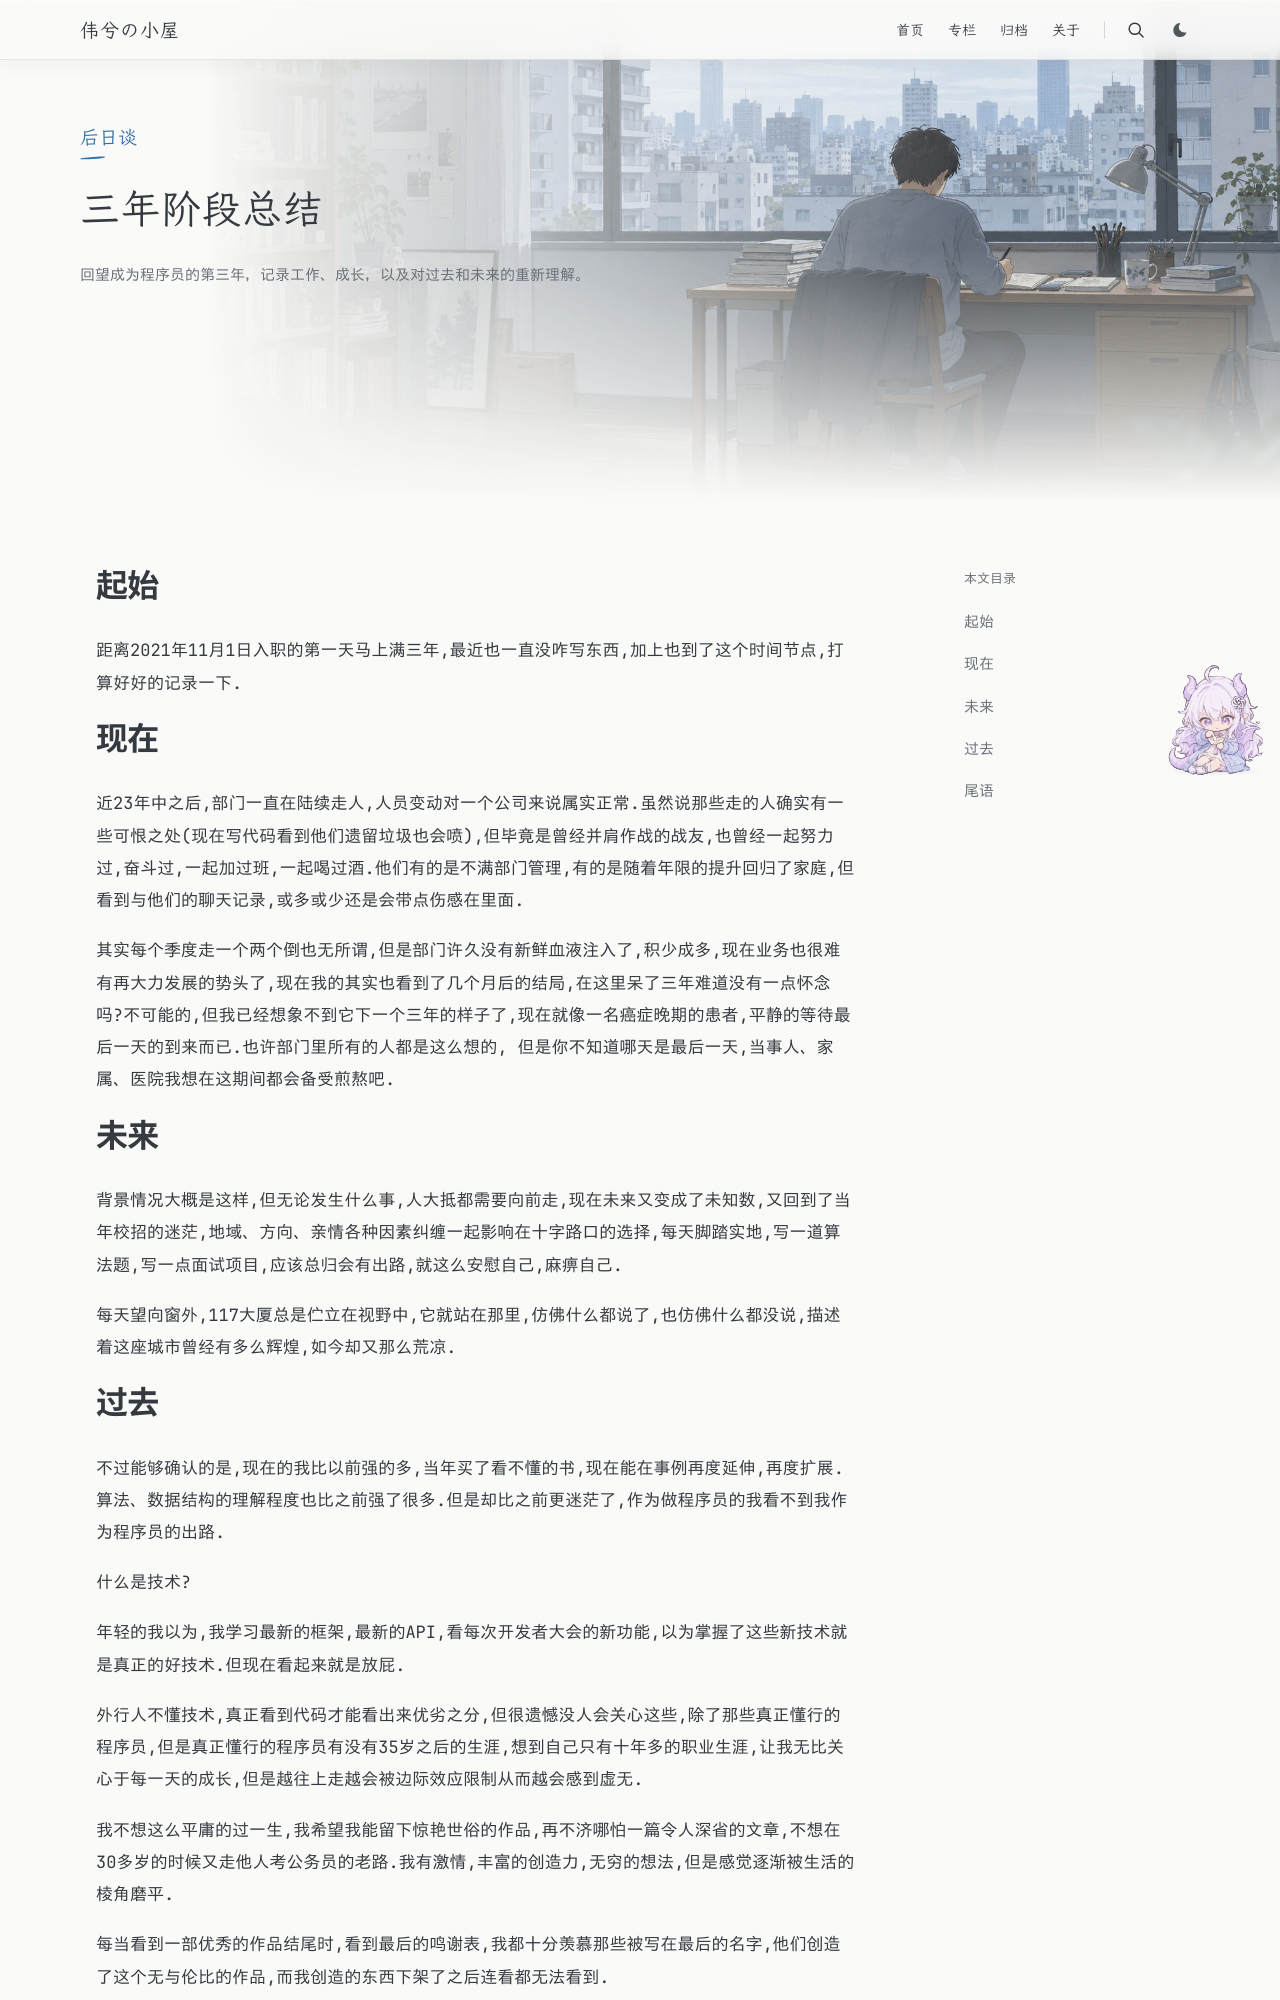

repository: Weixi779/Weixi779.github.io · page: posts/developer-journey-year-3/index.html · generator: jekyll

---
title: 三年阶段总结
recommended: true
slug: developer-journey-year-3
publishedAt: "2024-07-15 13:26:27"
summary: "回望成为程序员的第三年，记录工作、成长，以及对过去和未来的重新理解。"
tags: [代码人生]
category: 后日谈
hero: /images/developer-journey-year-3-day.webp
heroNight: /images/developer-journey-year-3-night.webp
toc: true
math: true
---

# 起始

距离2021年11月1日入职的第一天马上满三年,最近也一直没咋写东西,加上也到了这个时间节点,打算好好的记录一下.

# 现在

近23年中之后,部门一直在陆续走人,人员变动对一个公司来说属实正常.虽然说那些走的人确实有一些可恨之处(现在写代码看到他们遗留垃圾也会喷),但毕竟是曾经并肩作战的战友,也曾经一起努力过,奋斗过,一起加过班,一起喝过酒.他们有的是不满部门管理,有的是随着年限的提升回归了家庭,但看到与他们的聊天记录,或多或少还是会带点伤感在里面.

其实每个季度走一个两个倒也无所谓,但是部门许久没有新鲜血液注入了,积少成多,现在业务也很难有再大力发展的势头了,现在我的其实也看到了几个月后的结局,在这里呆了三年难道没有一点怀念吗?不可能的,但我已经想象不到它下一个三年的样子了,现在就像一名癌症晚期的患者,平静的等待最后一天的到来而已.也许部门里所有的人都是这么想的, 但是你不知道哪天是最后一天,当事人、家属、医院我想在这期间都会备受煎熬吧.

# 未来

背景情况大概是这样,但无论发生什么事,人大抵都需要向前走,现在未来又变成了未知数,又回到了当年校招的迷茫,地域、方向、亲情各种因素纠缠一起影响在十字路口的选择,每天脚踏实地,写一道算法题,写一点面试项目,应该总归会有出路,就这么安慰自己,麻痹自己.

每天望向窗外,117大厦总是伫立在视野中,它就站在那里,仿佛什么都说了,也仿佛什么都没说,描述着这座城市曾经有多么辉煌,如今却又那么荒凉.
